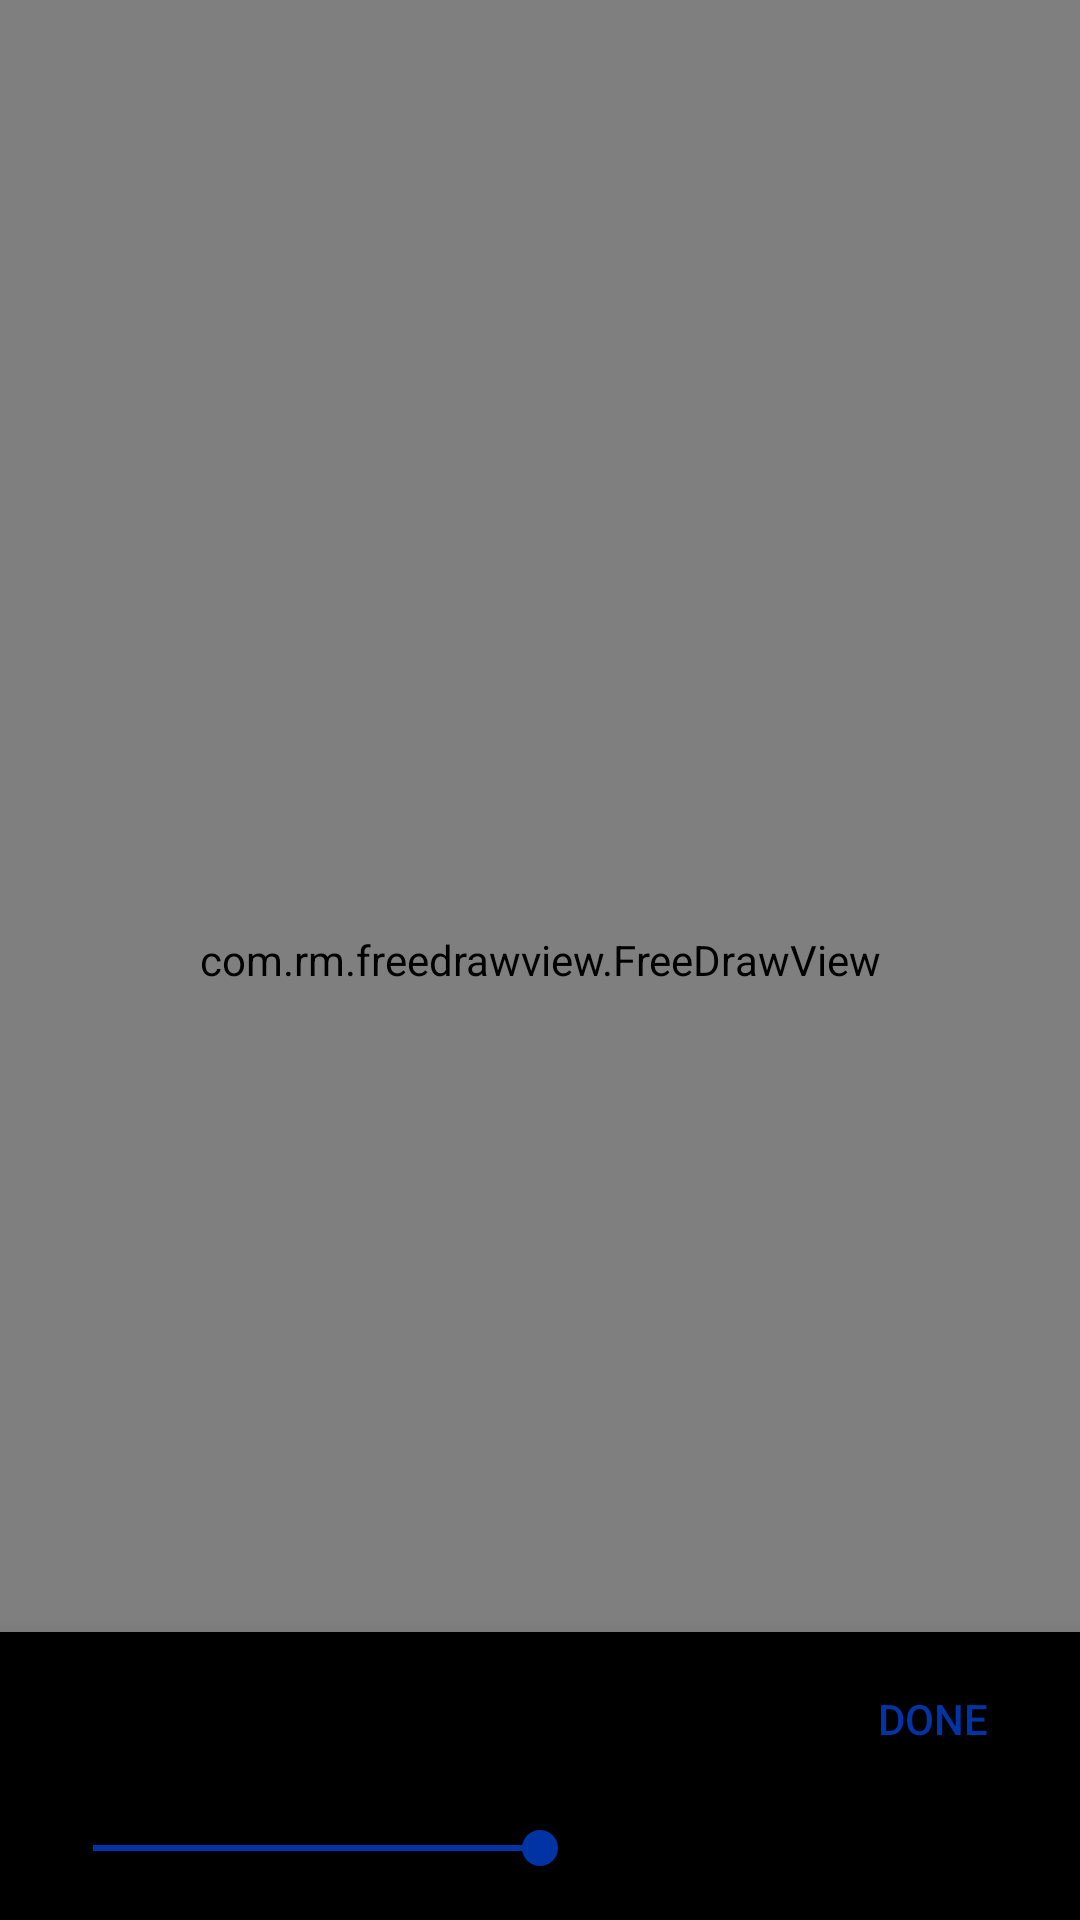

This screen was rendered from an Android layout file. Write that file and the resources it references.
<!-- AndroidManifest.xml: activity theme AppTheme.Translucent -->
<!-- res/layout/activity_secure.xml -->
<?xml version="1.0" encoding="utf-8"?>
<FrameLayout
    xmlns:android="http://schemas.android.com/apk/res/android"
    xmlns:app="http://schemas.android.com/apk/res-auto"
    android:layout_width="match_parent"
    android:layout_height="match_parent">

    <com.rm.freedrawview.FreeDrawView
        android:id="@+id/draw"
        android:layout_width="match_parent"
        android:layout_height="match_parent"
        app:paintWidth="10dp"/>

    <LinearLayout
        android:id="@+id/menu"
        android:layout_width="match_parent"
        android:layout_height="wrap_content"
        android:layout_gravity="bottom"
        android:background="@android:color/black"
        android:elevation="10dp"
        android:orientation="vertical"
        android:padding="5dp">

        <RelativeLayout
            android:layout_width="match_parent"
            android:layout_height="wrap_content"
            android:orientation="horizontal">

            <TextView
                android:id="@+id/menu_title"
                android:layout_width="wrap_content"
                android:layout_height="wrap_content"
                android:layout_alignParentStart="true"
                android:layout_centerVertical="true"
                android:layout_toStartOf="@+id/done"
                android:text="@string/menu"
                android:textAppearance="@style/TextAppearance.AppCompat.Large"/>

            <Button
                android:id="@+id/done"
                style="@style/Widget.AppCompat.Button.Borderless.Colored"
                android:layout_width="wrap_content"
                android:layout_height="wrap_content"
                android:layout_alignParentEnd="true"
                android:layout_centerVertical="true"
                android:text="@string/done"/>
        </RelativeLayout>

        <SeekBar
            android:id="@+id/paint_width"
            android:layout_width="match_parent"
            android:layout_height="wrap_content"
            android:layout_margin="10dp"
            android:max="20"
            android:progress="10"/>

    </LinearLayout>

</FrameLayout>
<!-- resources referenced by this layout -->
<resources>
  <string name="done">Done</string>
  <string name="menu">メニュー</string>
  <style name="AppTheme.Translucent" parent="AppTheme">
          <item name="android:statusBarColor">@android:color/transparent</item>
          <item name="android:navigationBarColor">@android:color/transparent</item>
          <item name="android:windowIsTranslucent">true</item>
          <item name="android:windowBackground">@color/android:transparent</item>
          <item name="android:colorBackgroundCacheHint">@null</item>
          <item name="windowNoTitle">true</item>
      </style>
  <style name="AppTheme" parent="Theme.AppCompat.Light.NoActionBar">
          <item name="colorPrimary">@color/colorPrimary</item>
          <item name="colorPrimaryDark">@color/colorPrimaryDark</item>
          <item name="colorAccent">@color/colorAccent</item>
          <item name="android:statusBarColor">@android:color/white</item>
      </style>
  <color name="colorPrimary">#539FF1</color>
  <color name="colorPrimaryDark">#2D84EE</color>
  <color name="colorAccent">#0033A3</color>
</resources>
